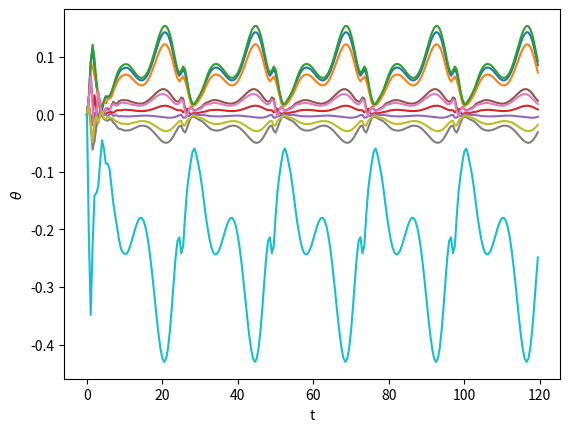

Recreate this plot in Python.
import scipy.integrate as sp
import numpy as np
import matplotlib.pyplot as plt
import networkx as nx

def poly_eval(func,t):
    t %= 24
    n = len(func)
    val = 0
    for i in range(n):
        val += func[i] * t ** (n - i - 1)
    return val

def getPower(i,t):
    """ if(P[i]< 0):
        return -poly_eval(consumptionPoly,t)
    elif(P[i] > 0):
        return poly_eval(consumptionPoly,t) """
    return P[i] * poly_eval(consumptionPoly,t)
consumptionPoly = [ 1.04201341e-07, -8.94503881e-06,  2.98974192e-04, -4.88601783e-03, 3.98751419e-02, -1.43272977e-01,  1.36065097e-01,  2.63901363e-01]

def generateSystem(n = 2):
    randint = np.random.random_integers(0,10,3)
    total = randint[0]+ randint[1] + randint[2]
    gen = 1
    con = 1
    n -= 2
    gen += (int)(n * randint[0]/total)
    con += (int)(n * randint[1]/total)
    pas = (int)(n * randint[2]/total)
    n += 2
    while(gen + con + pas < n):
        gen2 = (n * randint[0]/total) - gen
        con2 = (n * randint[1]/total) - con
        pas2 = (n * randint[2]/total) - pas
        max = np.max([gen2,con2,pas2])
        if(max == gen2):
            gen += 1
        elif(max == con2):
            con += 1
        elif(max == pas2):
            pas += 1
    print((gen,con,pas))
    return(gen,con,pas)

n = 10  # Number of nodes
k = 4  # Each node connects to k nearest neighbors
p = 0.2 # Rewiring probability

G = nx.watts_strogatz_graph(n, k, p) # Generate the Watts-Strogatz small-world network

A = nx.to_numpy_array(G) # Compute adjacency matrix

(gen,con,pas) = generateSystem(n)
P = np.zeros(n)
for i in range(n):
    if (i < gen):
        P[i] = 1
    elif (i < gen + con):
        #P[i] = -1
        P[i] = -(1 * gen)/con

Pmax = 0.6
gamma = 1
P_k = 0.2
kappa = Pmax/P_k
thetazero = np.zeros(2 * n)

def dtheta(theta , t):
    systems = []
    for i in range(n):
        systems.append(theta[2 * i + 1])
        system = getPower(i,t) - gamma * theta[2 * i + 1]
        for j in range(n):
            system -= kappa * A[i,j] * np.sin(theta[2 * i] - theta[2 * j])
        systems.append(system)
    return systems

t = np.arange(0,120,0.5)
sol = sp.odeint(dtheta,thetazero,t)
print(np.shape(sol))
plt.plot(t,sol[:,0::2])
plt.xlabel('t')
plt.ylabel(r'$\theta$')
#plt.legend()
plt.show()
